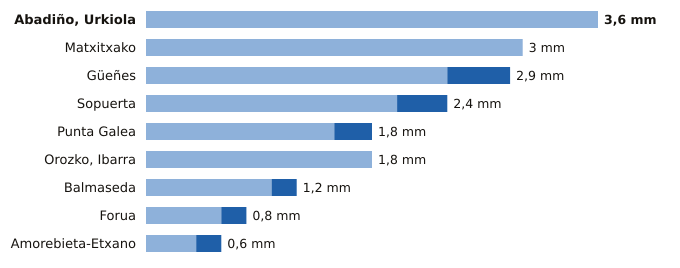

Source data for this figure (header and first rows):
estacion, provincia, indicativo, mm_6_dias_anteriores, mm_hoy, mm_7_dias, horas_de_hoy
Abadiño, Urkiola, Bizkaia, 1069Y, 3.6, 0.0, 3.6, 4
Matxitxako, Bizkaia, 1057B, 3.0, 0.0, 3.0, 6
Güeñes, Bizkaia, 1078I, 2.4, 0.5, 2.9, 6
Sopuerta, Bizkaia, 1083B, 2.0, 0.4, 2.4, 6
Punta Galea, Bizkaia, 1059X, 1.5, 0.3, 1.8, 6
Orozko, Ibarra, Bizkaia, 1064L, 1.8, 0.0, 1.8, 6
Balmaseda, Bizkaia, 1078C, 1.0, 0.2, 1.2, 6
Forua, Bizkaia, 1056K, 0.6, 0.2, 0.8, 6
Amorebieta-Etxano, Bizkaia, 1074C, 0.4, 0.2, 0.6, 6
